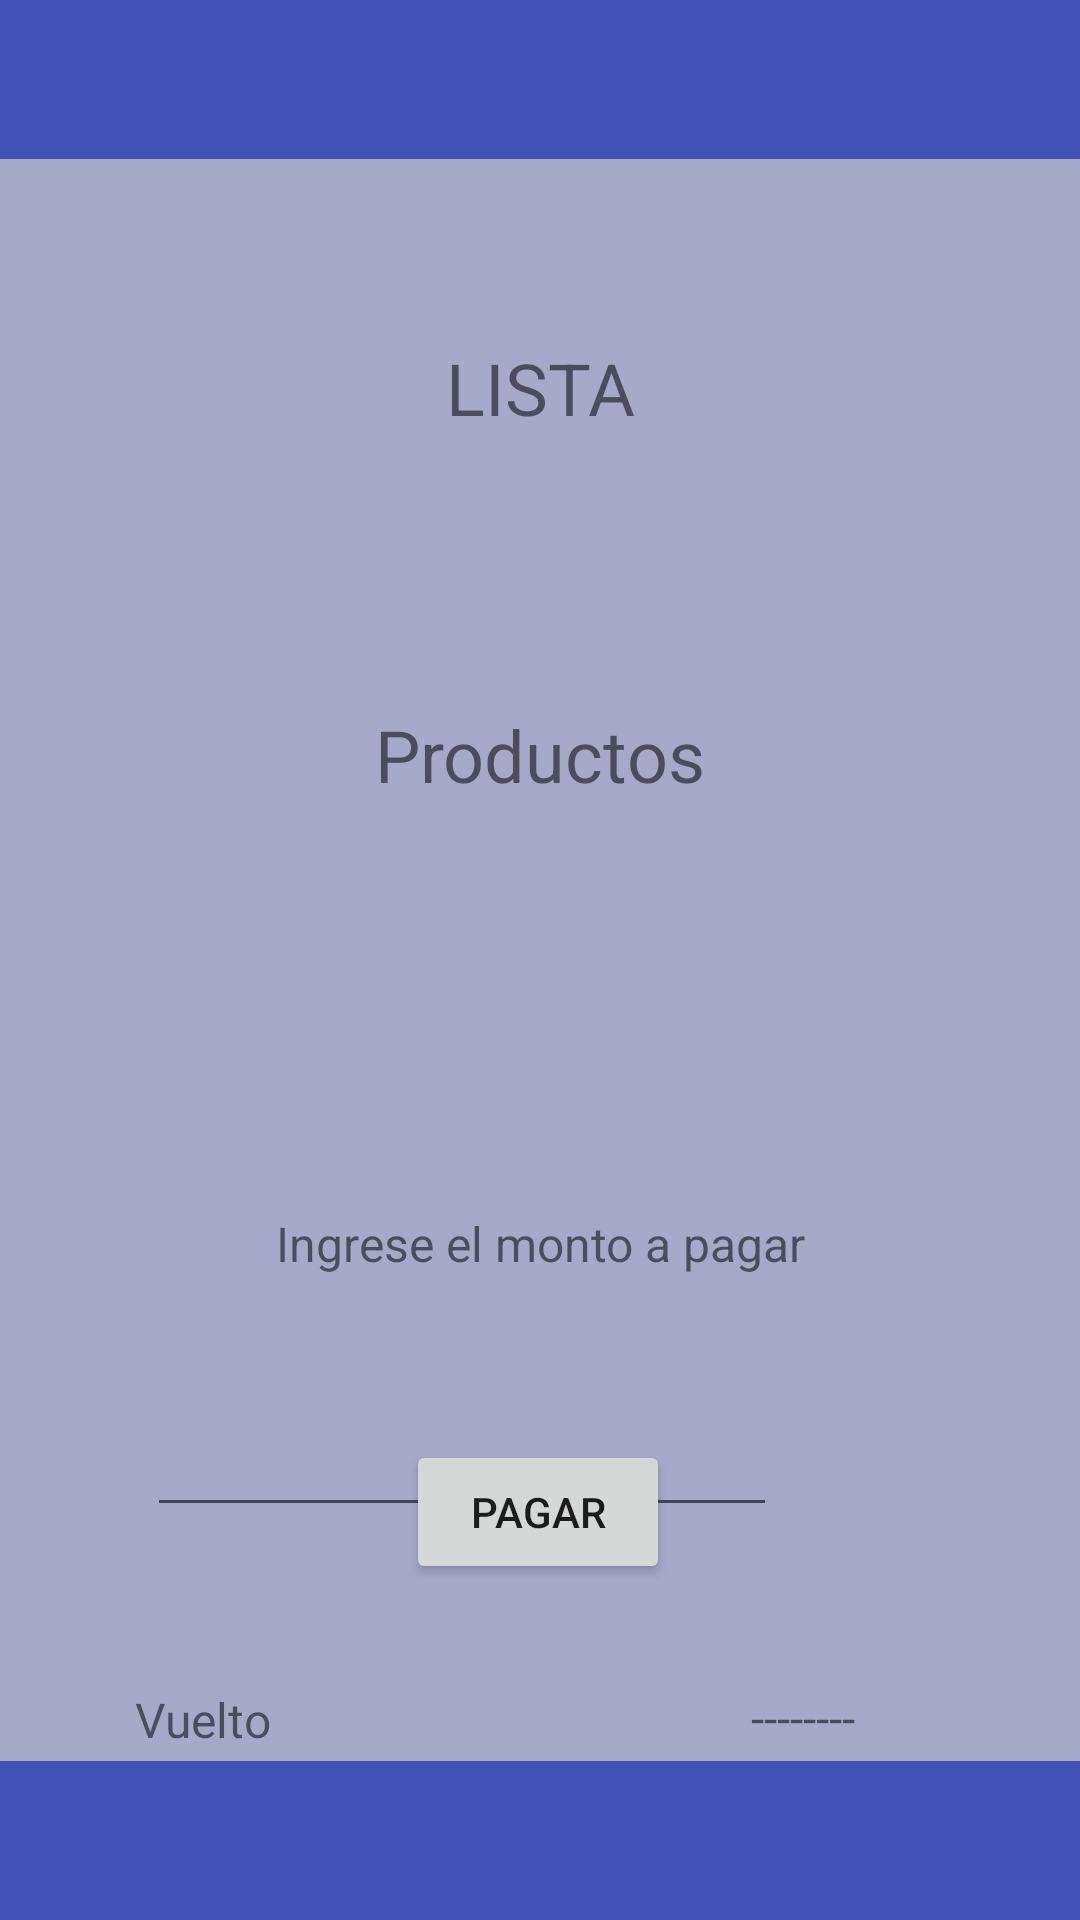

Android layout source for this screen:
<!-- AndroidManifest.xml: application theme Theme.SupermercadoC -->
<!-- res/layout/activity_pagar.xml -->
<?xml version="1.0" encoding="utf-8"?>
<androidx.constraintlayout.widget.ConstraintLayout xmlns:android="http://schemas.android.com/apk/res/android"
    xmlns:app="http://schemas.android.com/apk/res-auto"
    xmlns:tools="http://schemas.android.com/tools"
    android:layout_width="match_parent"
    android:layout_height="match_parent"
    android:background="#A6A9C8"
    tools:context=".ActivityPagar">

    <TextView
        android:id="@+id/txtP"
        android:layout_width="wrap_content"
        android:layout_height="wrap_content"
        android:text="Productos"
        android:textSize="24sp"
        app:layout_constraintBottom_toTopOf="@+id/textView21"
        app:layout_constraintEnd_toEndOf="parent"
        app:layout_constraintStart_toStartOf="parent"
        app:layout_constraintTop_toBottomOf="@+id/textView20" />

    <TextView
        android:id="@+id/textView18"
        android:layout_width="410dp"
        android:layout_height="53dp"
        android:layout_marginStart="1dp"
        android:layout_marginBottom="30dp"
        android:background="#3F51B5"
        app:layout_constraintBottom_toTopOf="@+id/textView20"
        app:layout_constraintEnd_toEndOf="parent"
        app:layout_constraintStart_toStartOf="parent"
        app:layout_constraintTop_toTopOf="parent" />

    <TextView
        android:id="@+id/textView19"
        android:layout_width="410dp"
        android:layout_height="53dp"
        android:background="#3F51B5"
        app:layout_constraintBottom_toBottomOf="parent"
        app:layout_constraintEnd_toEndOf="parent"
        app:layout_constraintHorizontal_bias="0.0"
        app:layout_constraintStart_toStartOf="parent" />

    <TextView
        android:id="@+id/textView20"
        android:layout_width="wrap_content"
        android:layout_height="wrap_content"
        android:layout_marginTop="30dp"
        android:layout_marginBottom="90dp"
        android:text="LISTA"
        android:textAlignment="center"
        android:textSize="24sp"
        app:layout_constraintBottom_toTopOf="@+id/txtP"
        app:layout_constraintEnd_toEndOf="parent"
        app:layout_constraintStart_toStartOf="parent"
        app:layout_constraintTop_toBottomOf="@+id/textView18" />

    <TextView
        android:id="@+id/textView21"
        android:layout_width="215dp"
        android:layout_height="37dp"
        android:layout_marginTop="136dp"
        android:layout_marginBottom="27dp"
        android:text="Ingrese el monto a pagar"
        android:textAlignment="center"
        android:textSize="16sp"
        app:layout_constraintBottom_toTopOf="@+id/editTextMonto"
        app:layout_constraintEnd_toEndOf="parent"
        app:layout_constraintStart_toStartOf="parent"
        app:layout_constraintTop_toBottomOf="@+id/txtP" />

    <Button
        android:id="@+id/btnCobrar"
        android:layout_width="wrap_content"
        android:layout_height="wrap_content"
        android:layout_marginTop="15dp"
        android:layout_marginBottom="103dp"
        android:text="Pagar"
        app:layout_constraintBottom_toTopOf="@+id/textView19"
        app:layout_constraintEnd_toEndOf="parent"
        app:layout_constraintHorizontal_bias="0.498"
        app:layout_constraintStart_toStartOf="parent"
        app:layout_constraintTop_toBottomOf="@+id/editTextMonto" />

    <EditText
        android:id="@+id/editTextMonto"
        android:layout_width="wrap_content"
        android:layout_height="wrap_content"
        android:layout_marginStart="100dp"
        android:layout_marginTop="27dp"
        android:layout_marginEnd="101dp"
        android:ems="10"
        android:inputType="numberDecimal"
        app:layout_constraintEnd_toEndOf="parent"
        app:layout_constraintHorizontal_bias="1.0"
        app:layout_constraintStart_toStartOf="parent"
        app:layout_constraintTop_toBottomOf="@+id/textView21" />

    <TextView
        android:id="@+id/textView22"
        android:layout_width="wrap_content"
        android:layout_height="wrap_content"
        android:layout_marginStart="67dp"
        android:layout_marginTop="97dp"
        android:layout_marginEnd="136dp"
        android:layout_marginBottom="47dp"
        android:text="Vuelto"
        android:textSize="16sp"
        app:layout_constraintBottom_toTopOf="@+id/textView19"
        app:layout_constraintEnd_toStartOf="@+id/txtVuelto"
        app:layout_constraintStart_toStartOf="parent"
        app:layout_constraintTop_toBottomOf="@+id/editTextMonto" />

    <TextView
        android:id="@+id/txtVuelto"
        android:layout_width="wrap_content"
        android:layout_height="wrap_content"
        android:layout_marginStart="24dp"
        android:layout_marginTop="96dp"
        android:layout_marginEnd="97dp"
        android:layout_marginBottom="47dp"
        android:text="--------"
        android:textSize="16sp"
        app:layout_constraintBottom_toTopOf="@+id/textView19"
        app:layout_constraintEnd_toEndOf="parent"
        app:layout_constraintStart_toEndOf="@+id/textView22"
        app:layout_constraintTop_toBottomOf="@+id/editTextMonto" />

</androidx.constraintlayout.widget.ConstraintLayout>
<!-- resources referenced by this layout -->
<resources>
  <style name="Theme.SupermercadoC" parent="Theme.MaterialComponents.DayNight.DarkActionBar">
          
          <item name="colorPrimary">@color/purple_500</item>
          <item name="colorPrimaryVariant">@color/purple_700</item>
          <item name="colorOnPrimary">@color/white</item>
          
          <item name="colorSecondary">@color/teal_200</item>
          <item name="colorSecondaryVariant">@color/teal_700</item>
          <item name="colorOnSecondary">@color/black</item>
          
          <item name="android:statusBarColor" tools:targetApi="l">?attr/colorPrimaryVariant</item>
          
      </style>
  <!-- not gathered from this repository: default colours our renderer supplied (Android Studio template values) -->
  <color name="purple_500">#FF6200EE</color>
  <color name="purple_700">#FF3700B3</color>
  <color name="teal_200">#FF03DAC5</color>
  <color name="teal_700">#FF018786</color>
  <color name="black">#FF000000</color>
  <color name="white">#FFFFFFFF</color>
</resources>
